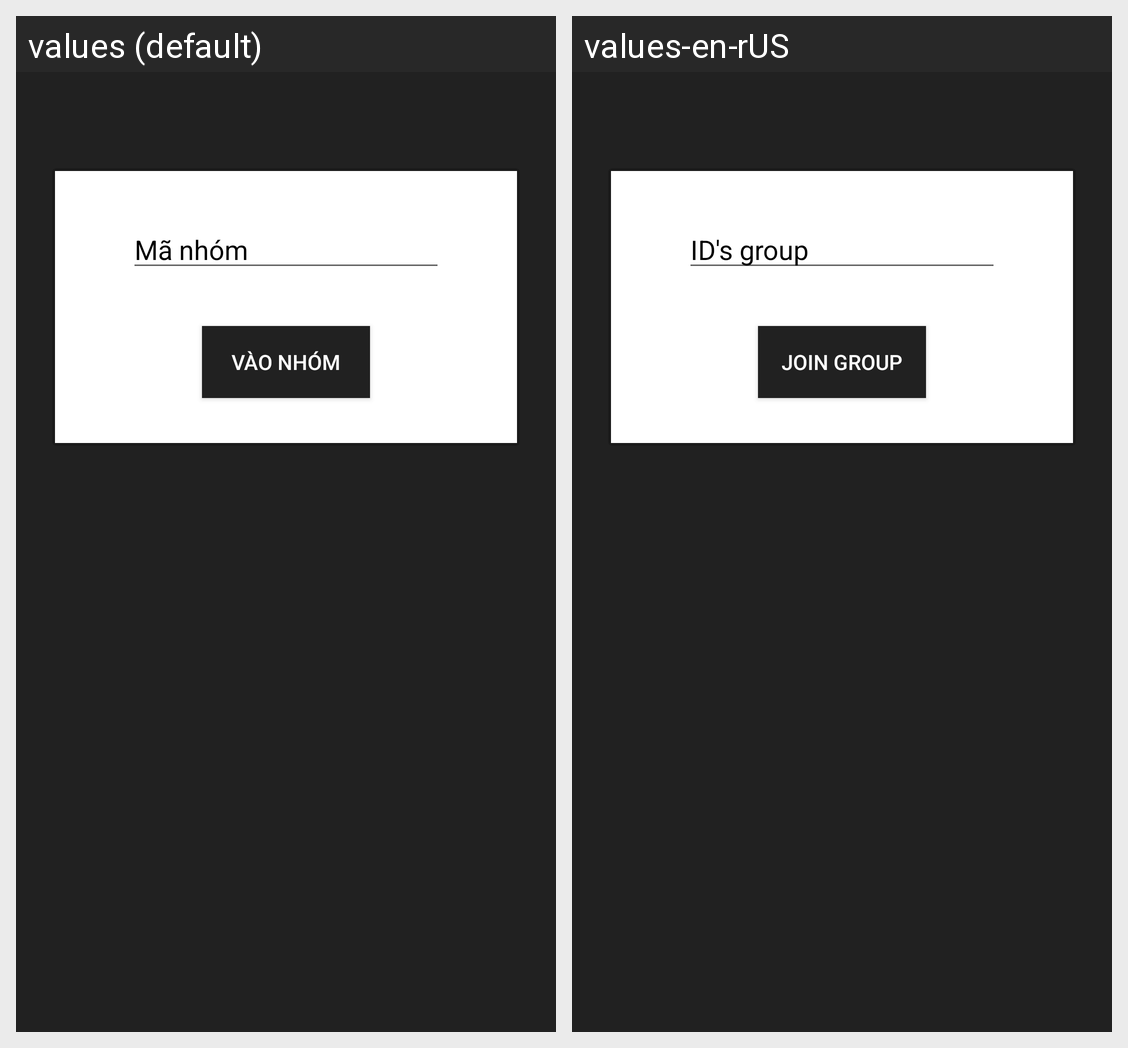

The same Android screen rendered under two of its app's locales, left to right. List the strings drawn on it with the default value and each locale's translation.
Android screen res/layout/content_group_join.xml rendered under 2 locales, left to right: values (default), values-en-rUS. Device: Nexus 5 (rendered at 1080×1920; each locale shown at half size, 540×960, under a caption strip naming it); theme AppTheme.
Strings drawn on this screen, with the default value and each locale's value (text and hints the layout hard-codes, and strings that could not be matched under every locale, appear in the picture but are not listed):

group_join_hint_group_id
  values: Mã nhóm
  values-en-rUS: ID's group

group_join_submit_btn
  values: Vào nhóm
  values-en-rUS: Join group
